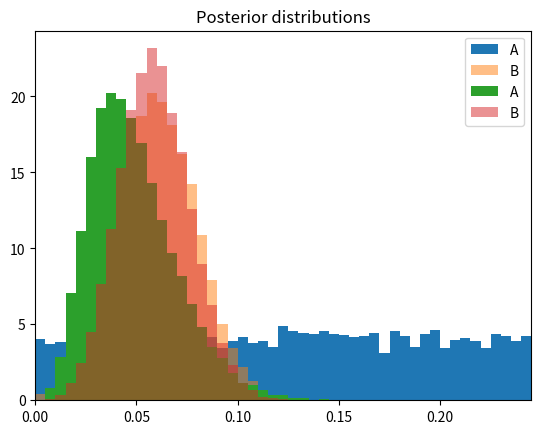

Reproduce this figure in Python.
import itertools
import random
import matplotlib.pyplot as plt


n_visitors_a = 100  # number of visitors shown layout A
n_conv_a = 4        # number of As who converted

n_visitors_b = 40
n_conv_b = 2

def posterior_sampler(data, prior_sampler, simulate):
    '''Yield samples from the posterior by ABC.'''
    
    for p in prior_sampler:
        s = simulate(p)
        if s == data:
            yield p



def simulate(p, n):
    '''Return #visitors who convert, given CR p.'''
    outcomes = (random.random() < p for i in range(n))
    return sum(outcomes)


def take(n, iterable):
    return list(itertools.islice(iterable, n))


# Perfect ignorance
def uniform_prior_sampler():
    '''Yield random numbers in interval (0, 1).'''
    while True:
        yield random.random()


def normal_prior_sampler(mu=0.06, sigma=0.02):
    '''Yield stream of samples from N(mu, sigma) in interval (0, 1).'''
    while True:
        x = random.normalvariate(mu, sigma)
        if 0 <= x <= 1:
            yield x






m = 20000
a_samples = take(m, uniform_prior_sampler())
b_samples = take(m, normal_prior_sampler())


# What's the probability that the real A conv is 10%?
print( sum(a > 0.1 for a in a_samples)/len(a_samples) )

# Plot priors
abbins = [i/200.0 for i in range(50)]          # 50 bins between 0 and 0.25
plt.hist(a_samples, bins=abbins, label='A', density = True)
plt.hist(b_samples, bins=abbins, label='B', alpha=0.5, density = True)
plt.title('Prior distributions')
plt.xlim(0, max(abbins))
plt.legend();
plt.show()

# Plot posteriors
posterior_a_sampler = posterior_sampler(
    data=n_conv_a,
    prior_sampler=uniform_prior_sampler(),
    simulate=lambda p: simulate(p, n_visitors_a)
)

posterior_b_sampler = posterior_sampler(
    data=n_conv_b,
    prior_sampler=normal_prior_sampler(),
    simulate=lambda p: simulate(p, n_visitors_b)
)

a_samples = take(m, posterior_a_sampler)
b_samples = take(m, posterior_b_sampler)

plt.hist(a_samples, bins=abbins, label='A', density = True)
plt.hist(b_samples, bins=abbins, label='B', alpha=0.5, density = True)
plt.title('Posterior distributions')
plt.xlim(0, max(abbins));
plt.legend();
plt.show()


# Money shot

def p_b_greater_than_a(as_, bs) :
	greaters = sum(b > a for a, b in zip(as_, bs))
	n = len(a_samples)
	return greaters/n

print(p_b_greater_than_a(a_samples, b_samples))